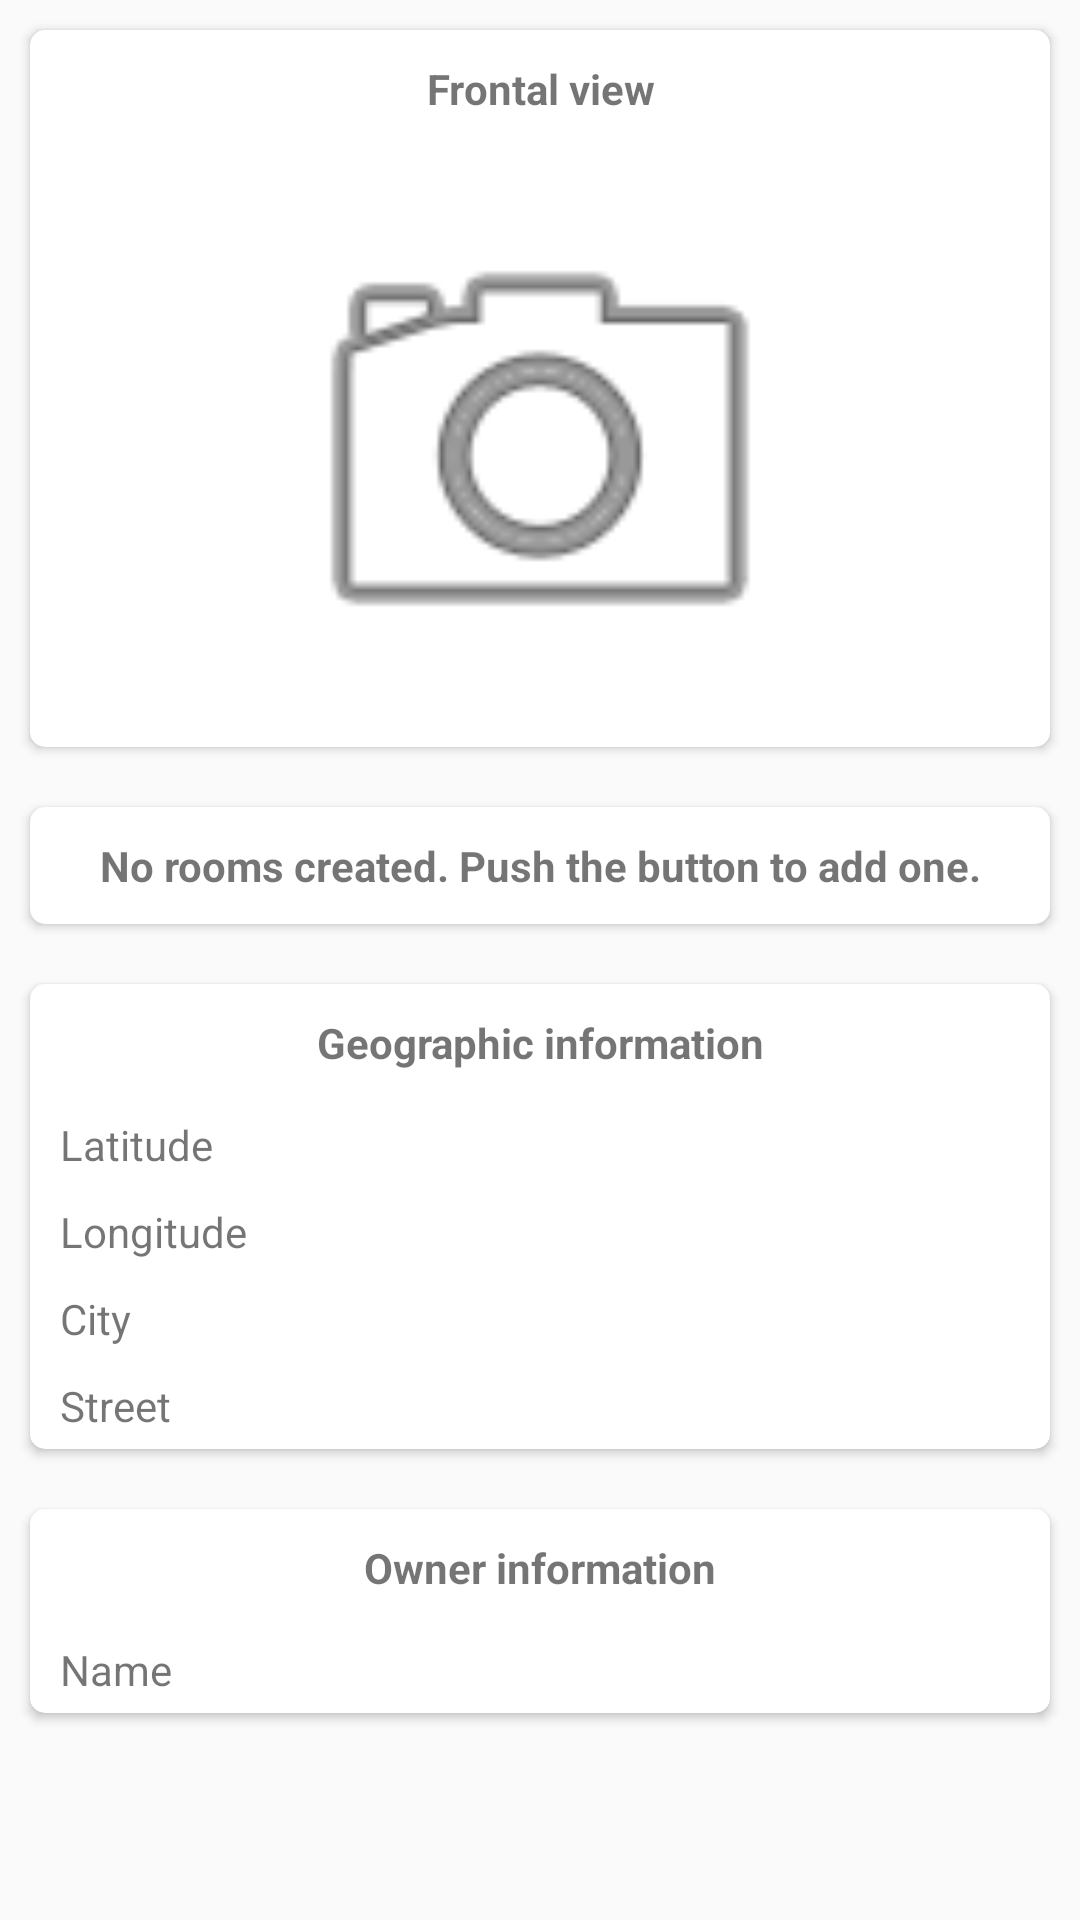

Write the Android layout XML for this screen, with the resource values it uses.
<!-- AndroidManifest.xml: application theme AppTheme -->
<!-- res/layout/fragment_estate_details.xml -->
<?xml version="1.0" encoding="utf-8"?>
<LinearLayout xmlns:android="http://schemas.android.com/apk/res/android"
              xmlns:app="http://schemas.android.com/apk/res-auto"
              android:layout_width="match_parent"
              android:layout_height="match_parent"
              android:orientation="vertical">

    <android.support.v7.widget.CardView
        android:id="@+id/cardFrontView"
        style="@style/style_card_view"
        app:cardCornerRadius="@dimen/spacing_half">

        <LinearLayout
            android:layout_width="match_parent"
            android:layout_height="wrap_content"
            android:orientation="vertical"
            android:gravity="center">

            <TextView
                android:id="@+id/titleFrontView"
                style="@style/style_text_card_title"
                android:text="@string/title_frontal_view"/>

            <ImageView
                android:id="@+id/imgFrontView"
                android:layout_margin="@dimen/spacing_normal"
                android:layout_width="240dp"
                android:layout_height="180dp"
                android:contentDescription="@string/desc_frontal_view"
                android:src="@android:drawable/ic_menu_camera"/>

        </LinearLayout>

    </android.support.v7.widget.CardView>

    <android.support.v7.widget.CardView
        android:id="@+id/cardRooms"
        style="@style/style_card_view"
        app:cardCornerRadius="@dimen/spacing_half">

        <TextView
            android:id="@+id/txtTitleRooms"
            style="@style/style_text_card_title"
            android:text="@string/notice_no_rooms"/>

    </android.support.v7.widget.CardView>

    <android.support.v7.widget.CardView
        android:id="@+id/cardLocation"
        style="@style/style_card_view"
        app:cardCornerRadius="@dimen/spacing_half">

        <LinearLayout
            android:layout_width="match_parent"
            android:layout_height="wrap_content"
            android:orientation="vertical">

            <TextView
                android:id="@+id/titleLocation"
                style="@style/style_text_card_title"
                android:text="@string/label_geographic_information"/>

            <LinearLayout
                android:layout_width="match_parent"
                android:layout_height="wrap_content"
                android:layout_margin="@dimen/spacing_half"
                android:orientation="horizontal">

                <TextView
                    android:layout_width="@dimen/width_field_label"
                    android:layout_height="wrap_content"
                    android:layout_marginStart="@dimen/spacing_half"
                    android:text="@string/label_latitude"/>

                <TextView
                    android:id="@+id/txtLatitude"
                    android:layout_width="0dp"
                    android:layout_height="wrap_content"
                    android:layout_marginEnd="@dimen/spacing_half"
                    android:layout_weight="1"
                    android:gravity="center"/>
            </LinearLayout>

            <LinearLayout
                android:layout_width="match_parent"
                android:layout_height="wrap_content"
                android:layout_margin="@dimen/spacing_half"
                android:orientation="horizontal">

                <TextView
                    android:layout_width="@dimen/width_field_label"
                    android:layout_height="wrap_content"
                    android:layout_marginStart="@dimen/spacing_half"
                    android:text="@string/label_longitude"/>

                <TextView
                    android:id="@+id/txtLongitude"
                    android:layout_width="0dp"
                    android:layout_height="wrap_content"
                    android:layout_marginEnd="@dimen/spacing_half"
                    android:layout_weight="1"
                    android:gravity="center"/>
            </LinearLayout>

            <LinearLayout
                android:layout_width="match_parent"
                android:layout_height="wrap_content"
                android:layout_margin="@dimen/spacing_half"
                android:orientation="horizontal">

                <TextView
                    android:layout_width="@dimen/width_field_label"
                    android:layout_height="wrap_content"
                    android:layout_marginStart="@dimen/spacing_half"
                    android:text="@string/label_city"/>

                <TextView
                    android:id="@+id/txtCity"
                    android:layout_width="0dp"
                    android:layout_height="wrap_content"
                    android:layout_marginEnd="@dimen/spacing_half"
                    android:layout_weight="1"
                    android:gravity="center"/>
            </LinearLayout>

            <LinearLayout
                android:layout_width="match_parent"
                android:layout_height="wrap_content"
                android:layout_margin="@dimen/spacing_half"
                android:orientation="horizontal">

                <TextView
                    android:layout_width="@dimen/width_field_label"
                    android:layout_height="wrap_content"
                    android:layout_marginStart="@dimen/spacing_half"
                    android:text="@string/label_street"/>

                <TextView
                    android:id="@+id/txtStreet"
                    android:layout_width="0dp"
                    android:layout_height="wrap_content"
                    android:layout_marginEnd="@dimen/spacing_half"
                    android:layout_weight="1"
                    android:gravity="center"/>
            </LinearLayout>
        </LinearLayout>
    </android.support.v7.widget.CardView>

    <android.support.v7.widget.CardView
        android:id="@+id/cardOwner"
        style="@style/style_card_view"
        app:cardCornerRadius="@dimen/spacing_half">

        <LinearLayout
            android:layout_width="match_parent"
            android:layout_height="wrap_content"
            android:orientation="vertical">

            <TextView
                android:id="@+id/titleOwner"
                style="@style/style_text_card_title"
                android:text="@string/label_owner_information"/>

            <LinearLayout
                android:layout_width="match_parent"
                android:layout_height="wrap_content"
                android:layout_margin="@dimen/spacing_half"
                android:orientation="horizontal">

                <TextView
                    android:layout_width="@dimen/width_field_label"
                    android:layout_height="wrap_content"
                    android:layout_marginStart="@dimen/spacing_half"
                    android:text="@string/label_name"/>

                <TextView
                    android:id="@+id/txtOwnerName"
                    android:layout_width="0dp"
                    android:layout_height="wrap_content"
                    android:layout_marginEnd="@dimen/spacing_half"
                    android:layout_weight="1"
                    android:gravity="center"/>
            </LinearLayout>
        </LinearLayout>
    </android.support.v7.widget.CardView>
</LinearLayout>
<!-- resources referenced by this layout -->
<resources>
  <dimen name="spacing_half">5dp</dimen>
  <dimen name="spacing_normal">10dp</dimen>
  <dimen name="width_field_label">75dp</dimen>
  <string name="desc_frontal_view">Frontal view</string>
  <string name="label_city">City</string>
  <string name="label_geographic_information">Geographic information</string>
  <string name="label_latitude">Latitude</string>
  <string name="label_longitude">Longitude</string>
  <string name="label_name">Name</string>
  <string name="label_owner_information">Owner information</string>
  <string name="label_street">Street</string>
  <string name="notice_no_rooms">No rooms created. Push the button to add one.</string>
  <string name="title_frontal_view">Frontal view</string>
  <style name="style_card_view">
          <item name="android:layout_width">match_parent</item>
          <item name="android:layout_height">wrap_content</item>
          <item name="android:layout_margin">@dimen/spacing_normal</item>
          <item name="android:layout_marginBottom">@dimen/spacing_half</item>
          <item name="android:layout_marginTop">@dimen/spacing_half</item>
          <item name="android:background">@android:color/darker_gray</item>
      </style>
  <style name="style_text_card_title">
          <item name="android:layout_width">match_parent</item>
          <item name="android:layout_height">wrap_content</item>
          <item name="android:layout_margin">@dimen/spacing_normal</item>
          <item name="android:layout_gravity">center</item>
          <item name="android:gravity">center</item>
          <item name="android:textStyle">bold</item>
      </style>
  <style name="AppTheme" parent="Theme.AppCompat.Light.DarkActionBar">
          
          <item name="colorPrimary">@color/colorPrimary</item>
          <item name="colorPrimaryDark">@color/colorPrimaryDark</item>
          <item name="colorAccent">@color/colorAccent</item>
      </style>
  <color name="colorPrimary">#F44336</color>
  <color name="colorPrimaryDark">#D32F2F</color>
  <color name="colorAccent">#FF5252</color>
</resources>
